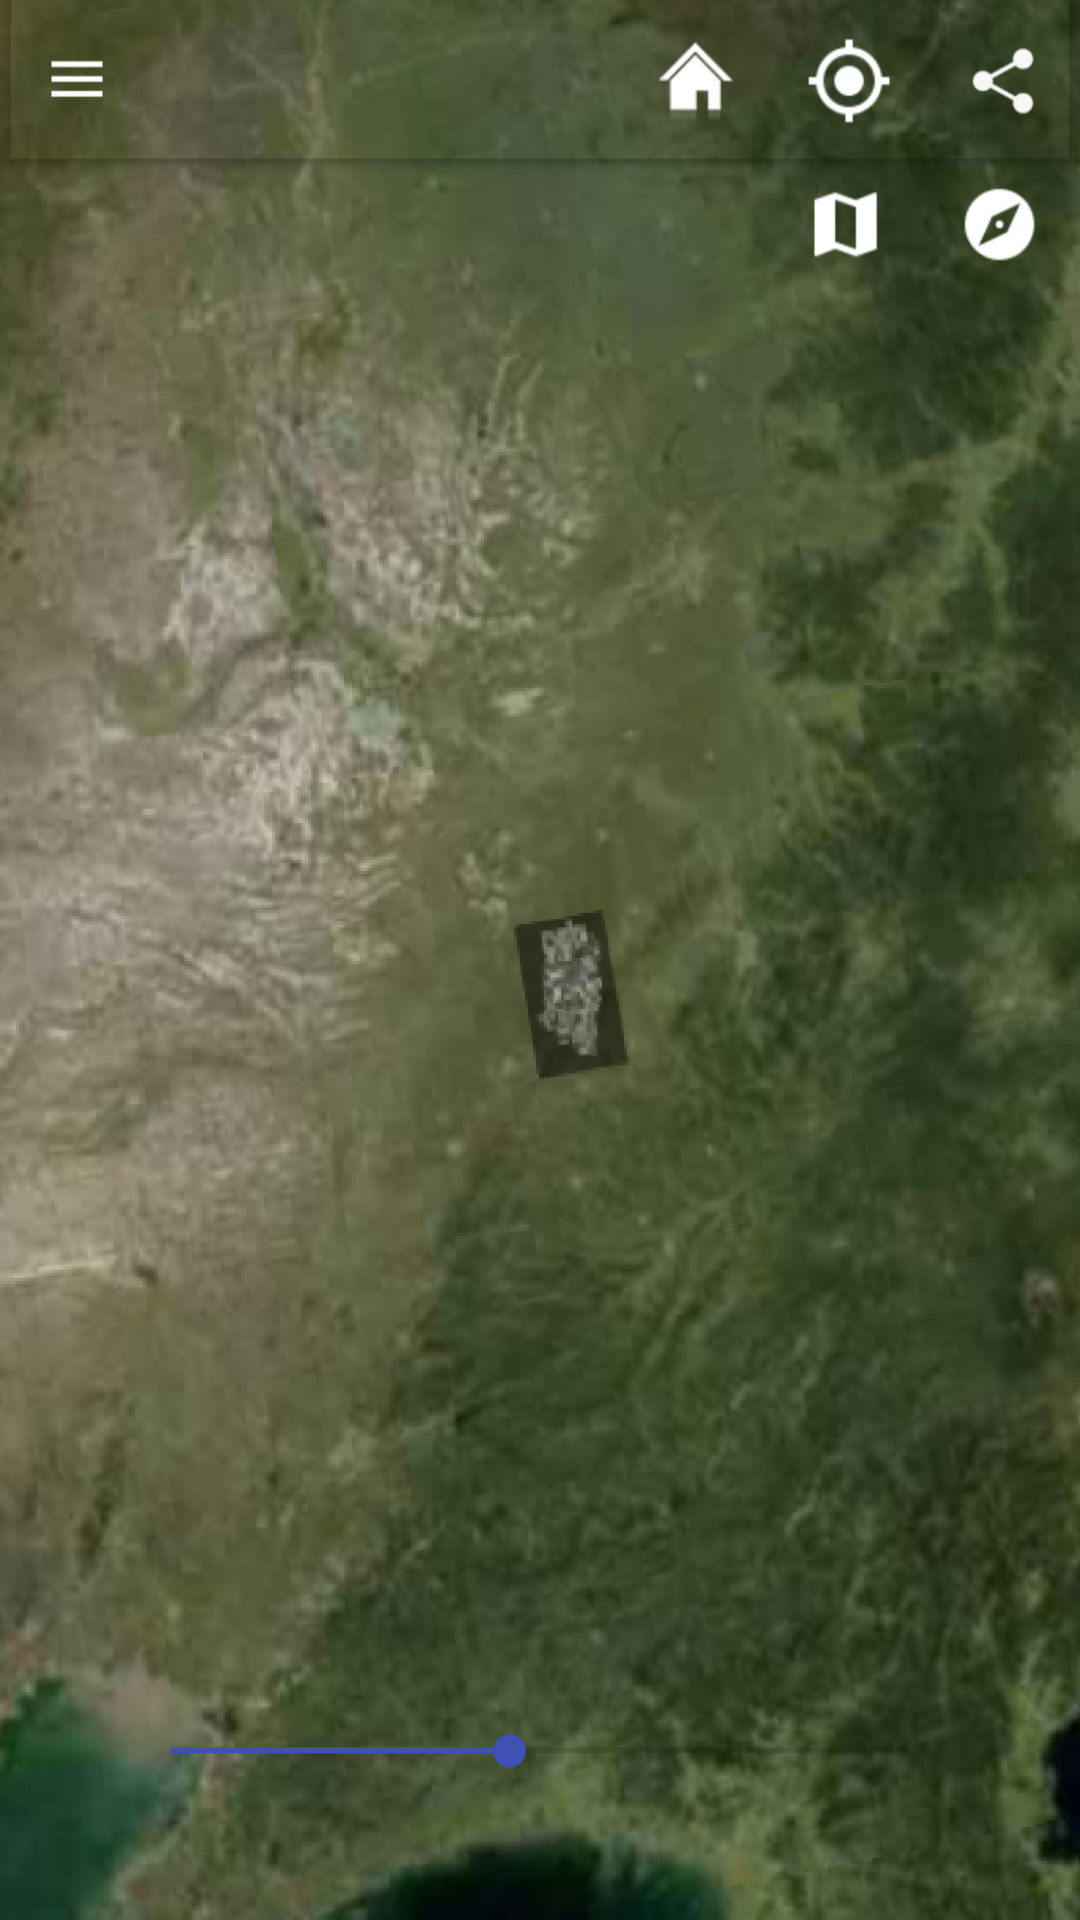

This screen was rendered from an Android layout file. Write that file and the resources it references.
<!-- AndroidManifest.xml: application theme AppTheme -->
<!-- res/layout/activity_guide3.xml -->
<?xml version="1.0" encoding="utf-8"?>
<RelativeLayout
        xmlns:android="http://schemas.android.com/apk/res/android"
        xmlns:tools="http://schemas.android.com/tools"
        android:id="@+id/activity_guide3"
        android:layout_width="match_parent"
        android:layout_height="match_parent"
        android:background="@drawable/background3"
        tools:context="com.example.lixiang.basic2.guide.guide3Activity">


    <Button
            android:background="@android:color/transparent"
            android:layout_width="wrap_content"
            android:layout_height="wrap_content" android:layout_alignParentBottom="true"
            android:layout_centerHorizontal="true" android:layout_marginBottom="16dp" android:id="@+id/seek"/>
    <Button
            android:background="@android:color/transparent"
            android:layout_width="wrap_content"
            android:layout_height="wrap_content" android:layout_alignParentBottom="true"
            android:layout_alignParentEnd="true" android:id="@+id/start"/>
</RelativeLayout>
<!-- resources referenced by this layout -->
<resources>
  <!-- drawable background3: png bitmap (drawable, 427359 bytes) -->
  <style name="AppTheme" parent="Theme.AppCompat.Light.DarkActionBar">
          
          <item name="colorPrimary">#000000</item>
          <item name="colorPrimaryDark">#000000</item>
          <item name="colorAccent">@color/colorAccent</item>
          <item name="alertDialogTheme">@style/Theme.AppCompat.Dialog.Alert.Self</item>
      </style>
  <color name="colorAccent">#3F51B5</color>
  <style name="Theme.AppCompat.Dialog.Alert.Self" parent="@style/Theme.AppCompat.Light.Dialog.Alert">
          
          <item name="colorAccent">#3F51B5</item>
      </style>
</resources>
